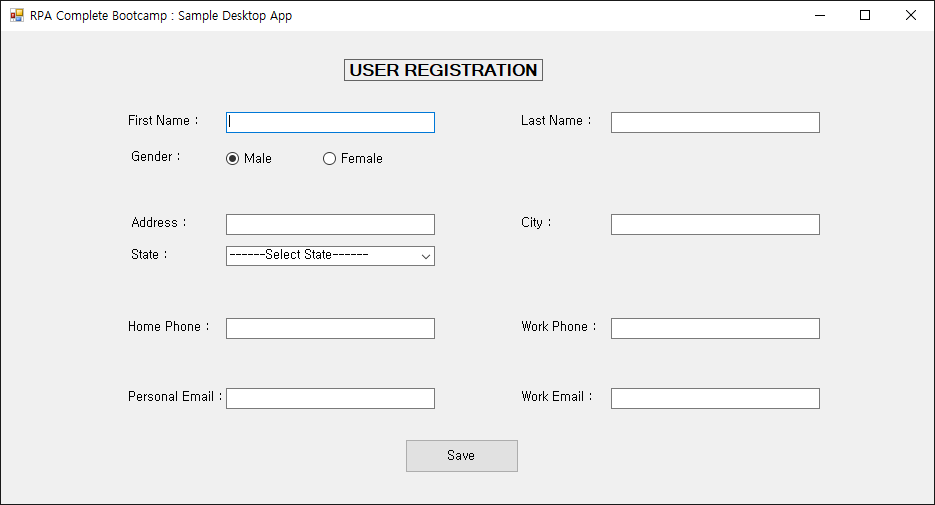
Workflow: DesktopDataCapturing

Step 1: Use Application: RPA Complete Bootcamp : Sample Desktop App on 'Form1' (sampledesktopapp.exe)

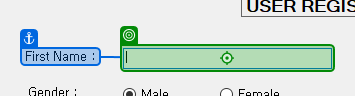
Step 2: type "[CustomerData.Rows(RowNumber)("first name").ToString]" into 'First Name'